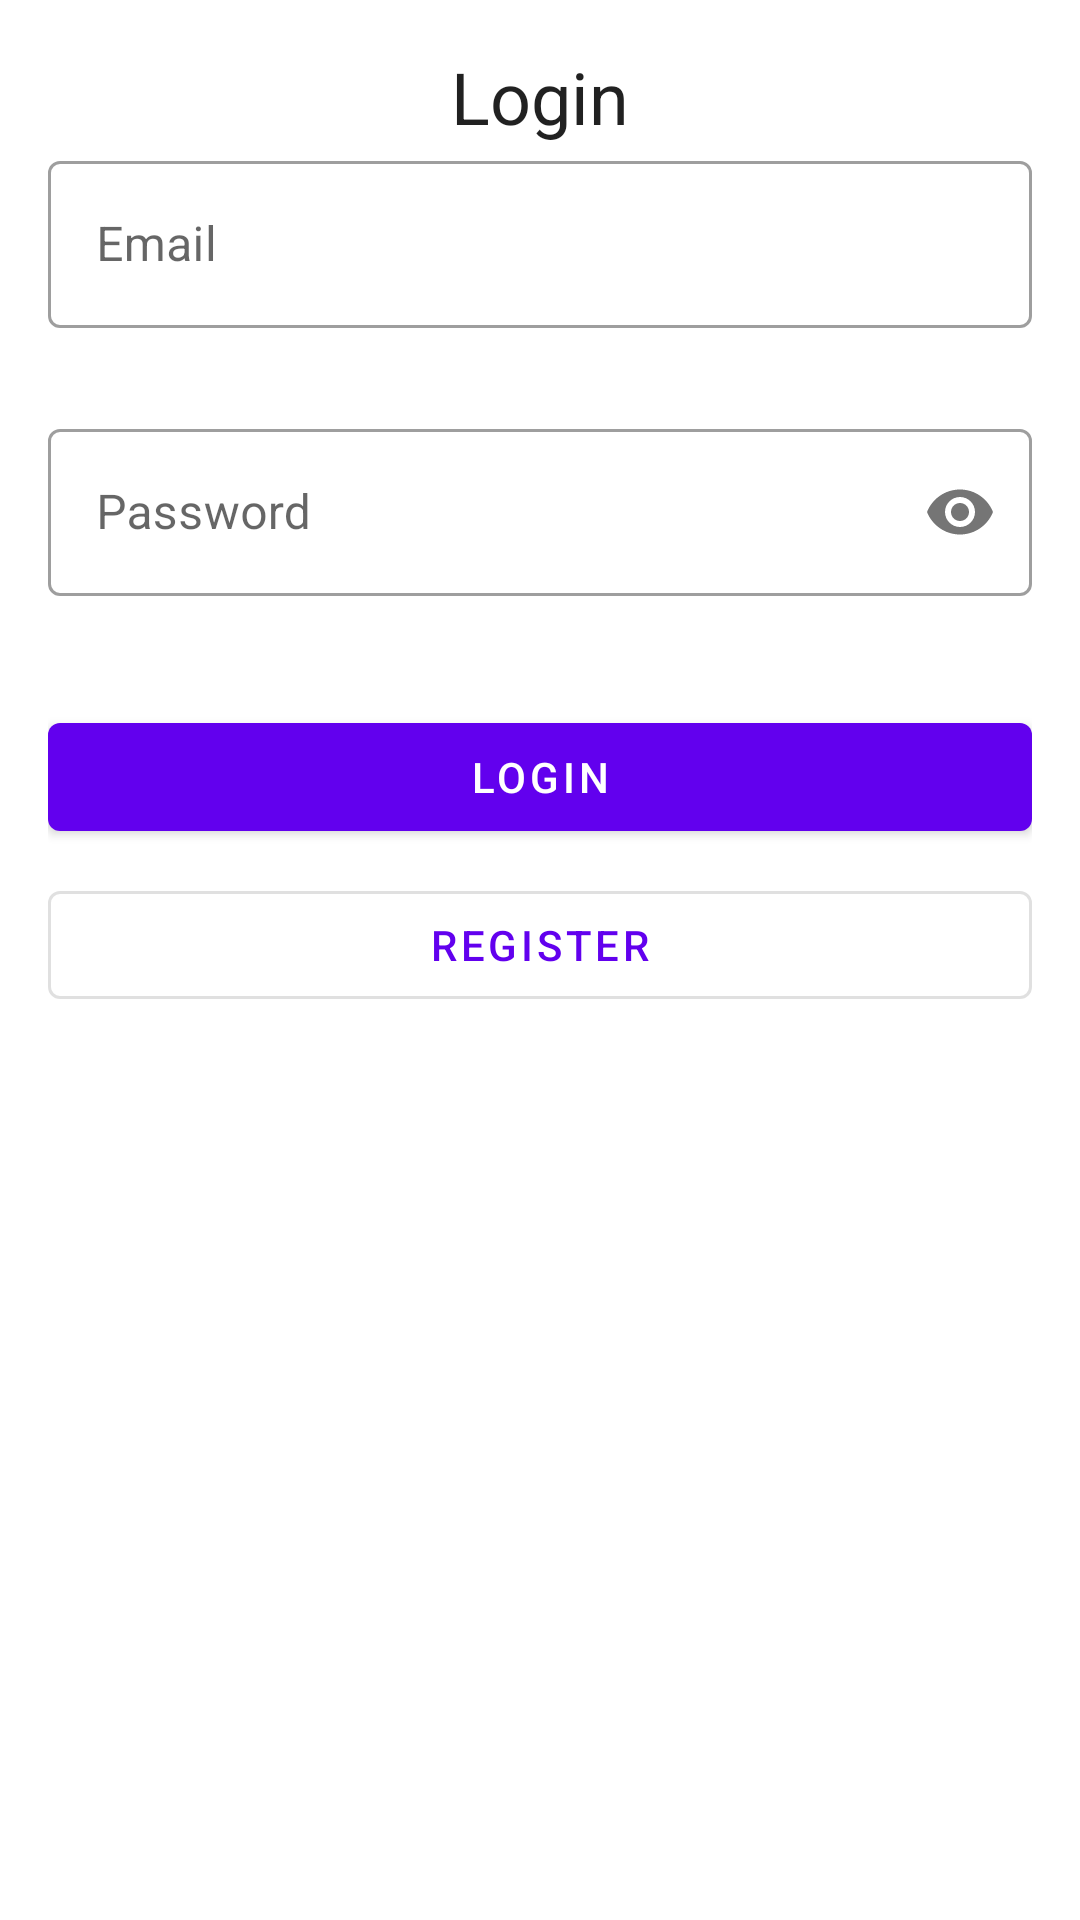

Layout XML and referenced resources for this Android screen:
<!-- AndroidManifest.xml: application theme Theme.ESmogLogger -->
<!-- res/layout/fragment_register.xml -->
<?xml version="1.0" encoding="utf-8"?>
<androidx.constraintlayout.widget.ConstraintLayout xmlns:android="http://schemas.android.com/apk/res/android"
    xmlns:app="http://schemas.android.com/apk/res-auto"
    android:layout_width="match_parent"
    android:layout_height="match_parent"
    android:padding="16dp">

    <TextView
        android:id="@+id/login_title"
        android:layout_width="wrap_content"
        android:layout_height="wrap_content"
        android:text="Login"
        android:textAppearance="@style/TextAppearance.MaterialComponents.Headline5"
        app:layout_constraintTop_toTopOf="parent"
        app:layout_constraintStart_toStartOf="parent"
        app:layout_constraintEnd_toEndOf="parent"
        android:layout_marginBottom="16dp" />

    <com.google.android.material.textfield.TextInputLayout
        android:id="@+id/email_layout"
        android:layout_width="match_parent"
        android:layout_height="wrap_content"
        android:hint="Email"
        app:layout_constraintTop_toBottomOf="@id/login_title"
        app:layout_constraintStart_toStartOf="parent"
        app:layout_constraintEnd_toEndOf="parent"
        app:errorEnabled="true"
        style="@style/Widget.MaterialComponents.TextInputLayout.OutlinedBox">

        <com.google.android.material.textfield.TextInputEditText
            android:id="@+id/email_input"
            android:layout_width="match_parent"
            android:layout_height="wrap_content"
            android:inputType="textEmailAddress" />
    </com.google.android.material.textfield.TextInputLayout>

    <com.google.android.material.textfield.TextInputLayout
        android:id="@+id/password_layout"
        android:layout_width="match_parent"
        android:layout_height="wrap_content"
        android:hint="Password"
        app:layout_constraintTop_toBottomOf="@id/email_layout"
        app:layout_constraintStart_toStartOf="parent"
        app:layout_constraintEnd_toEndOf="parent"
        app:errorEnabled="true"
        android:layout_marginTop="8dp"
        style="@style/Widget.MaterialComponents.TextInputLayout.OutlinedBox"
        app:passwordToggleEnabled="true">

        <com.google.android.material.textfield.TextInputEditText
            android:id="@+id/password_input"
            android:layout_width="match_parent"
            android:layout_height="wrap_content"
            android:inputType="textPassword" />
    </com.google.android.material.textfield.TextInputLayout>

    <com.google.android.material.button.MaterialButton
        android:id="@+id/login_button"
        android:layout_width="match_parent"
        android:layout_height="wrap_content"
        android:text="Login"
        app:layout_constraintTop_toBottomOf="@id/password_layout"
        app:layout_constraintStart_toStartOf="parent"
        app:layout_constraintEnd_toEndOf="parent"
        android:layout_marginTop="16dp"
        style="@style/Widget.MaterialComponents.Button" />

    <com.google.android.material.button.MaterialButton
        android:id="@+id/register_button"
        android:layout_width="match_parent"
        android:layout_height="wrap_content"
        android:text="Register"
        app:layout_constraintTop_toBottomOf="@id/login_button"
        app:layout_constraintStart_toStartOf="parent"
        app:layout_constraintEnd_toEndOf="parent"
        android:layout_marginTop="8dp"
        style="@style/Widget.MaterialComponents.Button.OutlinedButton" />

    <TextView
        android:id="@+id/login_result"
        android:layout_width="wrap_content"
        android:layout_height="wrap_content"
        android:layout_marginTop="16dp"
        app:layout_constraintTop_toBottomOf="@id/register_button"
        app:layout_constraintStart_toStartOf="parent"
        app:layout_constraintEnd_toEndOf="parent"
        android:visibility="gone" />

</androidx.constraintlayout.widget.ConstraintLayout>
<!-- resources referenced by this layout -->
<resources>
  <style name="Theme.ESmogLogger" parent="Theme.MaterialComponents.DayNight.DarkActionBar">
          
          <item name="colorPrimary">@color/purple_500</item>
          <item name="colorPrimaryVariant">@color/purple_700</item>
          <item name="colorOnPrimary">@color/white</item>
          
          <item name="colorSecondary">@color/teal_200</item>
          <item name="colorSecondaryVariant">@color/teal_700</item>
          <item name="colorOnSecondary">@color/black</item>
          
          <item name="android:statusBarColor">?attr/colorPrimaryVariant</item>
          
      </style>
  <!-- not gathered from this repository: default colours our renderer supplied (Android Studio template values) -->
  <color name="purple_500">#FF6200EE</color>
  <color name="purple_700">#FF3700B3</color>
  <color name="teal_200">#FF03DAC5</color>
  <color name="teal_700">#FF018786</color>
  <color name="black">#FF000000</color>
  <color name="white">#FFFFFFFF</color>
</resources>
